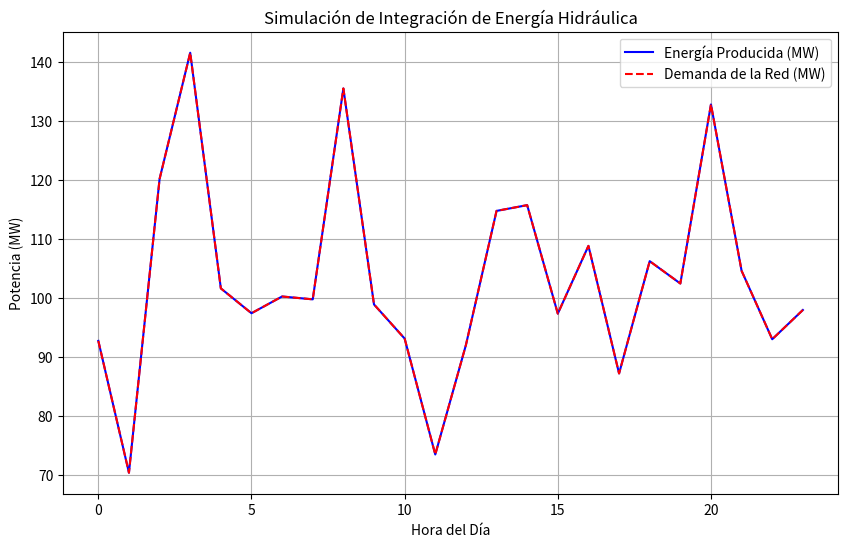

Python code for this plot:
import numpy as np
import matplotlib.pyplot as plt

# Parámetros de la planta hidroeléctrica
capacidad_bombeo = 100  # MW, capacidad máxima de bombeo
capacidad_generacion = 150  # MW, capacidad máxima de generación
nivel_agua = 500  # Nivel inicial del embalse en metros cúbicos

# Simulación de demanda de la red
tiempo = np.arange(0, 24, 1)  # 24 horas de operación
demanda_red = np.random.normal(loc=100, scale=20, size=len(tiempo))  # Demanda variable

# Simulación de operación
energia_producida = []
nivel_agua_dia = []

for i in tiempo:
    if demanda_red[i] > capacidad_generacion:
        energia_bombeo = (demanda_red[i] - capacidad_generacion) * 0.8  # Energía bombeada
        nivel_agua += energia_bombeo * 0.5  # Aumento en el nivel del agua por bombeo
        energia_producida.append(capacidad_generacion)
    else:
        energia_producida.append(demanda_red[i])
    
    nivel_agua_dia.append(nivel_agua)

# Gráficos
plt.figure(figsize=(10, 6))
plt.plot(tiempo, energia_producida, label='Energía Producida (MW)', color='b')
plt.plot(tiempo, demanda_red, label='Demanda de la Red (MW)', color='r', linestyle='--')
plt.title('Simulación de Integración de Energía Hidráulica')
plt.xlabel('Hora del Día')
plt.ylabel('Potencia (MW)')
plt.legend()
plt.grid(True)
plt.show()
